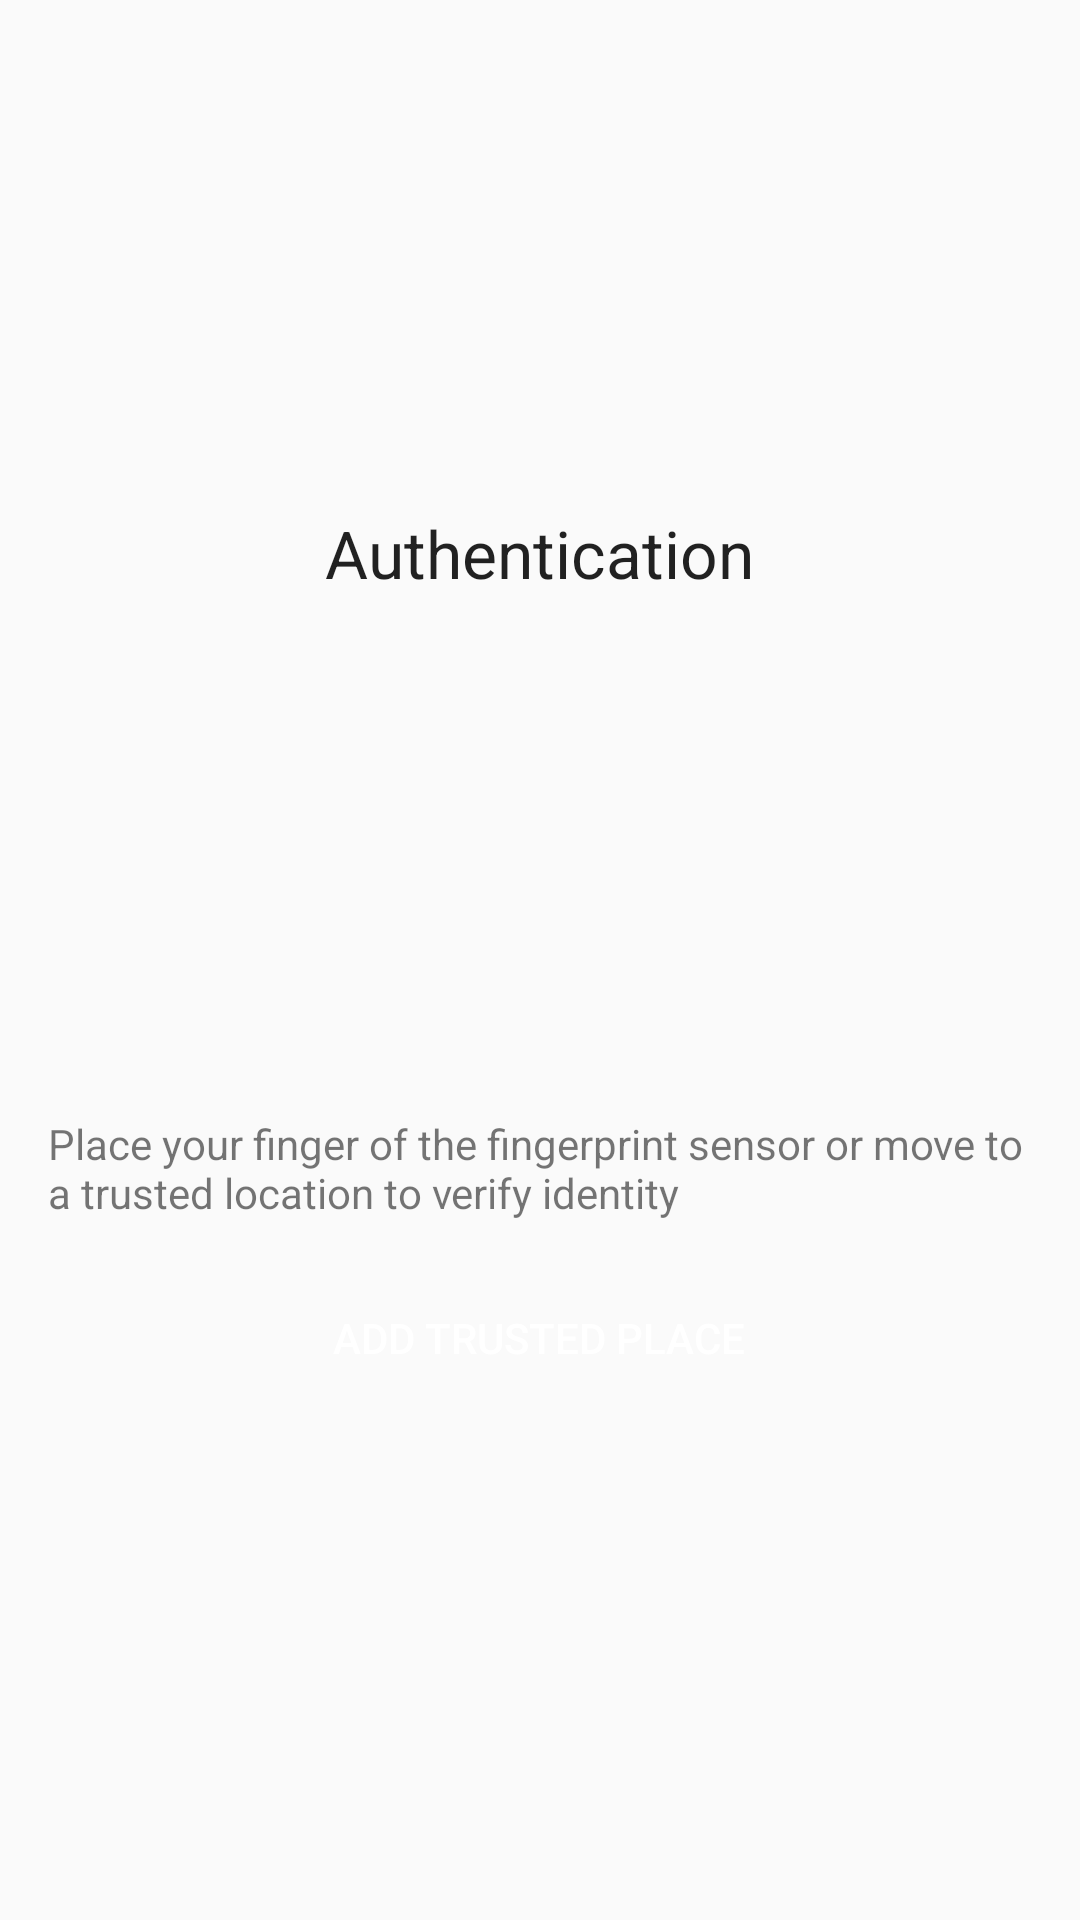

Here is an Android app screen rendered from its layout file. Give the layout XML and the strings, colors and styles it references.
<!-- AndroidManifest.xml: application theme AppTheme -->
<!-- res/layout/activity_fingerprint_authentication.xml -->
<?xml version="1.0" encoding="utf-8"?>
<RelativeLayout xmlns:android="http://schemas.android.com/apk/res/android"
    xmlns:app="http://schemas.android.com/apk/res-auto"
    xmlns:tools="http://schemas.android.com/tools"
    android:id="@+id/activity_main"
    android:layout_width="match_parent"
    android:layout_height="match_parent"
    android:paddingLeft="@dimen/activity_horizontal_margin"
    android:paddingTop="@dimen/activity_vertical_margin"
    android:paddingRight="@dimen/activity_horizontal_margin"
    android:paddingBottom="@dimen/activity_vertical_margin"
    tools:context=".activities.FingerprintAuthentication">

    <RelativeLayout
        android:layout_width="match_parent"
        android:layout_height="wrap_content"
        android:layout_centerInParent="true">

        <TextView
            android:layout_width="wrap_content"
            android:layout_height="wrap_content"
            android:layout_centerHorizontal="true"
            android:text="@string/fingerprint_authentication"
            android:textAppearance="@style/TextAppearance.AppCompat.Large" />

        <TextView
            android:id="@+id/textView"
            android:layout_width="wrap_content"
            android:layout_height="wrap_content"
            android:layout_centerHorizontal="true" />

        <ImageView
            android:id="@+id/imageView"
            android:layout_width="120dp"
            android:layout_height="120dp"
            android:layout_below="@+id/textView"
            android:layout_centerHorizontal="true"
            android:layout_marginTop="36dp"
            android:src="@mipmap/fingerprint" />

        <TextView
            android:id="@+id/textView2"
            android:layout_width="wrap_content"
            android:layout_height="wrap_content"
            android:layout_below="@+id/imageView"
            android:layout_alignParentStart="true"
            android:layout_marginTop="27dp"
            android:text="@string/verify_instructions" />

        <Button
            android:id="@+id/btnAddTrustedPlace"
            android:layout_width="wrap_content"
            android:layout_height="wrap_content"
            android:layout_below="@id/textView2"
            android:layout_centerHorizontal="true"
            android:layout_marginTop="15dp"
            android:background="@drawable/rounded_edittext_focused"
            android:padding="10dp"
            android:text="@string/add_trusted_place"
            android:textColor="@color/white" />

    </RelativeLayout>


</RelativeLayout>
<!-- resources referenced by this layout -->
<resources>
  <color name="white">#FFFFFFFF</color>
  <dimen name="activity_horizontal_margin">16dp</dimen>
  <dimen name="activity_vertical_margin">16dp</dimen>
  <string name="add_trusted_place">Add Trusted Place</string>
  <string name="fingerprint_authentication">Authentication</string>
  <string name="verify_instructions">Place your finger of the fingerprint sensor or move to a trusted location to verify identity</string>
  <style name="AppTheme" parent="Theme.AppCompat.Light.DarkActionBar">
          
          <item name="android:autofilledHighlight">@android:color/transparent</item>
          <item name="colorPrimary">@color/colorPrimary</item>
          <item name="colorPrimaryDark">@color/colorPrimaryDark</item>
          <item name="colorAccent">@color/colorAccent</item>
          <item name="windowActionBar">false</item>
          <item name="windowNoTitle">true</item>
      </style>
  <color name="colorPrimary">#0EB541</color>
  <color name="colorPrimaryDark">#00574B</color>
  <color name="colorAccent">#D81B60</color>
</resources>
